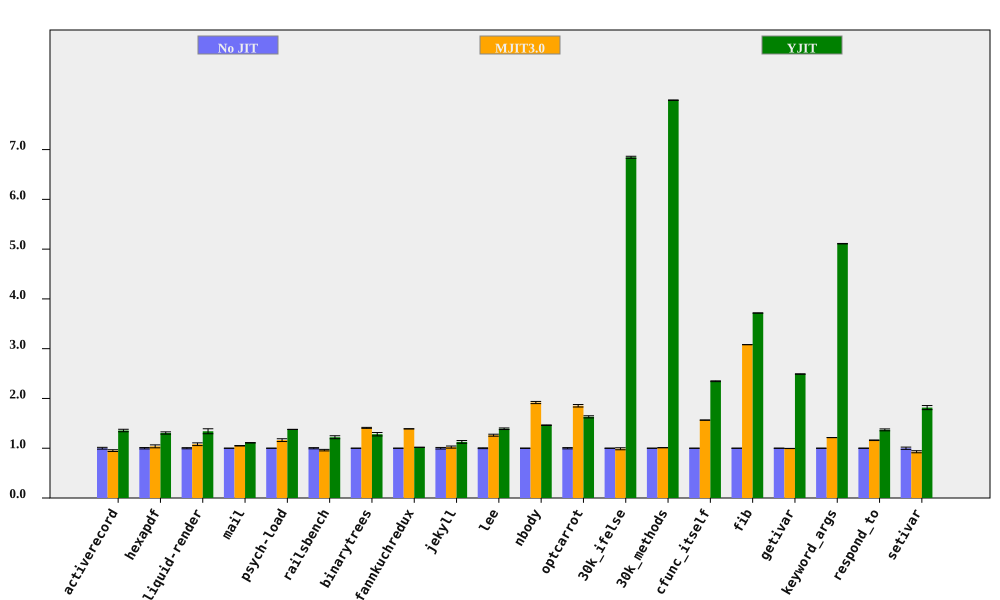

The table this chart was drawn from, first rows:
bench, No JIT (ms), No JIT RSD, MJIT3.0 (ms), MJIT3.0 RSD, YJIT (ms), YJIT RSD, MJIT3.0 spd, MJIT3.0 spd RSD, YJIT spd, YJIT spd RSD, % in YJIT
activerecord, 144.3, 1.792, 151.6, 0.5576, 106.4, 0.3647, 0.9519, 1.877, 1.356, 1.829, 80.96
hexapdf, 2843, 1.369, 2739, 2.502, 2177, 1.109, 1.038, 2.852, 1.306, 1.762, 72
liquid-render, 174.7, 1.155, 161.7, 2.265, 130.3, 3.544, 1.08, 2.542, 1.341, 3.728, 71.7
mail, 154.6, 0.1165, 147.3, 0.4678, 139.4, 0.352, 1.05, 0.4821, 1.109, 0.3707, 98.31
psych-load, 2241, 0.08822, 1928, 2.393, 1626, 0.05818, 1.163, 2.395, 1.378, 0.1057, 82.02
railsbench, 2885, 1.196, 3001, 1.044, 2364, 2.157, 0.9615, 1.588, 1.221, 2.466, 79.87
binarytrees, 371, 0.04369, 263.3, 0.6827, 289.5, 2.661, 1.409, 0.6841, 1.281, 2.662, 84.27
fannkuchredux, 5488, 0.04537, 3949, 0.136, 5389, 0.08046, 1.39, 0.1434, 1.018, 0.09237, 0.01191
jekyll, 8392, 1.572, 8200, 1.312, 7445, 1.901, 1.023, 2.048, 1.127, 2.467, 78.42
lee, 1116, 0.8028, 884.1, 1.352, 801.8, 0.8059, 1.262, 1.573, 1.391, 1.138, 99.92
nbody, 110.8, 0.3941, 57.76, 1.059, 75.76, 0.04078, 1.918, 1.13, 1.463, 0.3962, 100
optcarrot, 4968, 1.279, 2681, 0.4395, 3046, 0.2633, 1.853, 1.352, 1.631, 1.306, 96.4
30k_ifelse, 2174, 0.03421, 2198, 2.057, 317.6, 0.2962, 0.9894, 2.057, 6.845, 0.2981, 99.99
30k_methods, 6044, 0.007867, 5979, 0.1624, 756.3, 0.06645, 1.011, 0.1626, 7.992, 0.06691, 100
cfunc_itself, 90.96, 0.116, 58.13, 0.1886, 38.77, 0.3187, 1.565, 0.2214, 2.346, 0.3392, 100
fib, 193.3, 0.02899, 62.74, 0.02594, 52.01, 0.05769, 3.081, 0.03891, 3.717, 0.06457, 100
getivar, 90.22, 0.1436, 90.7, 0.131, 36.23, 0.1059, 0.9948, 0.1944, 2.491, 0.1784, 86.63
keyword_args, 232.2, 0.06047, 191.3, 0.03675, 45.45, 0.06854, 1.214, 0.07076, 5.109, 0.0914, 100
respond_to, 236.6, 0.2709, 203.9, 0.4345, 172.8, 1.371, 1.16, 0.5121, 1.369, 1.398, 100
setivar, 67.84, 2.243, 73.01, 0.07847, 37.35, 0.311, 0.9293, 2.245, 1.816, 2.265, 88.24
